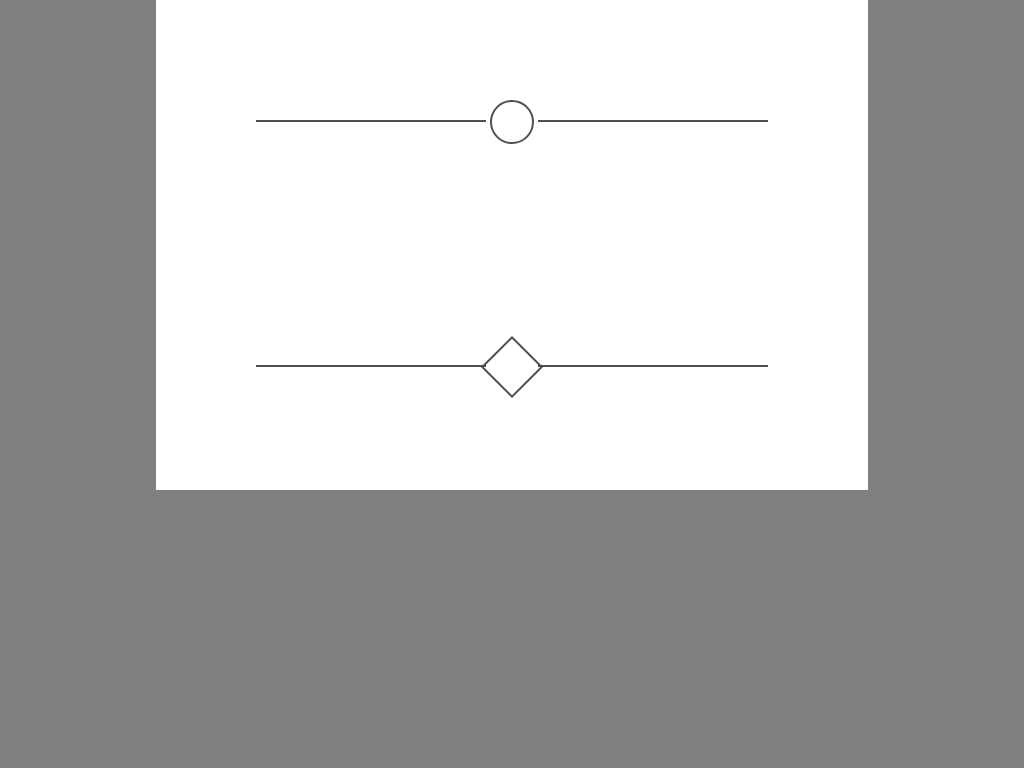

Reproduce this picture with HTML and CSS.

<!-- file: horizonal.html -->
<!DOCTYPE html>
<html lang="en">

<head>
    <meta charset="UTF-8">
    <meta http-equiv="X-UA-Compatible" content="IE=edge">
    <meta name="viewport" content="width=device-width, initial-scale=1.0">
    <title>Horizonal bar</title>
    <link rel="stylesheet" href="css/style2.css">
</head>

<body>

    <div class="container">
        <div class="lines">
            <div class="circle"></div>
        </div>
    </div>

    <div class="container">
        <div class="lines">
            <div class="diamond"></div>
        </div>
    </div>


</body>

</html>

/* file: css/style2.css */
/* From garnatti one: https: //www.youtube.com/watch?v=mjDek0d1kak */

body {
    background-color: gray;
    margin: 0;
    padding: 0;
    height: 100vh;
}


.container {
    background-color: white;
    padding: 100px;
    width: 50%;
    margin: 0 auto;
}

.lines {
    width: 100%;
    height: 45px;
    margin: 0 auto;
    position: relative;
}

.lines::after,
.lines::before {
    content: "";
    position: absolute;
    margin: auto;
    height: 2px;
    background-color: rgb(79, 79, 79);
    width: 45%;
    top: 45%;
}


.lines::after {
    left: 0;
}

.lines::before {
    right: 0;
}

.circle {
    height: 40px;
    width: 40px;
    border: solid 2px rgb(79, 79, 79);
    left: 0;
    right: 0;
    top: 0;
    bottom: 0;
    margin: auto;
    border-radius: 50%;
}

.diamond {
    height: 40px;
    width: 40px;
    border: solid 2px rgb(79, 79, 79);
    left: 0;
    right: 0;
    top: 0;
    bottom: 0;
    margin: auto;
    transform: rotate(45deg);
}

@media(max-width: 800px) {

    .circle,
    .diamond {
        height: 20px;
        width: 20px;
    }

    .lines {
        height: 25px;
    }
}
